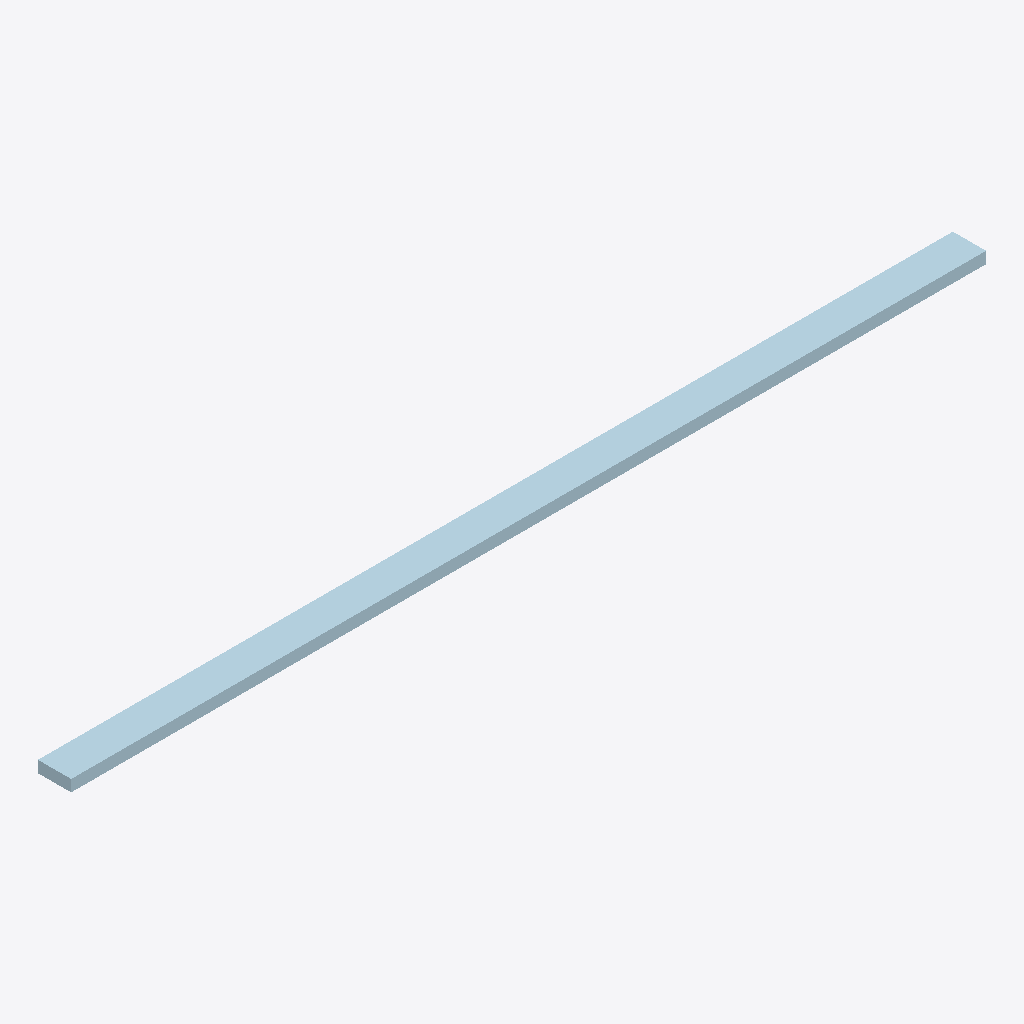
Isometric view of an IFC building model (IFC-SPF (STEP), schema IFC2X3, length unit millimetre), seen from the south-west, elements coloured by IFC class: 1 plate (pale blue).
Extent 6.0 m × 0.2 m × 0.1 m (x, y, z). Storeys (1): Undefined at 0.00 m. Elements (1): 1 IfcPlate.

HEADER;
FILE_DESCRIPTION(('ViewDefinition[AISC_Steel_Detailing]','Option [BaseQuantities:Off]','Option [GridExport:On]','Option [Assemblies:Off]','Option [Bolts:On]','Option [Rebars:On]','Option [PourObjects:Off]','Option [Welds:On]','Option [SurfaceTreatments:On]','Option [LocationBy:0]','Option [ViewColors:Off]','Option [SectionedSpine:Off]','[2 more]'),'2;1');
FILE_NAME('1018_Qty_24.ifc','2026-05-16T11:53:00',('GIOVANNIPC\\gcorrea'),('Structural Designer'),'IFC Database version: Work','Tekla Structures 2020 Service Pack 5, IFC Export','');
FILE_SCHEMA(('IFC2X3'));
ENDSEC;
DATA;
#37=IFCPROJECT('2G7ZFDNE16yBDU14FA92Me',#5,'Proyecto',$,$,$,$,(#11),#36);
#39=IFCSITE('2xvEzEinjBTea80yOTcujY',#5,'Obra',$,$,#38,$,$,.ELEMENT.,$,$,$,$,$);
#41=IFCBUILDING('2$1PkPKkz8AvK5t5Z_7kh5',#5,'Undefined',$,$,#40,$,$,.ELEMENT.,$,$,$);
#43=IFCBUILDINGSTOREY('29hdEUCErFze9E_VIAceOd',#5,'Undefined',$,$,#42,$,$,.ELEMENT.,0.0);
#60=IFCPLATE('2eAm2VwEn2F9ZoksqrUdQX',#44,'PLATE','PL76*218','PL76*218',#48,#59,'IDa82b009f-e8ec-423c-98f2-bb6d357a76a1');
ENDSEC;
